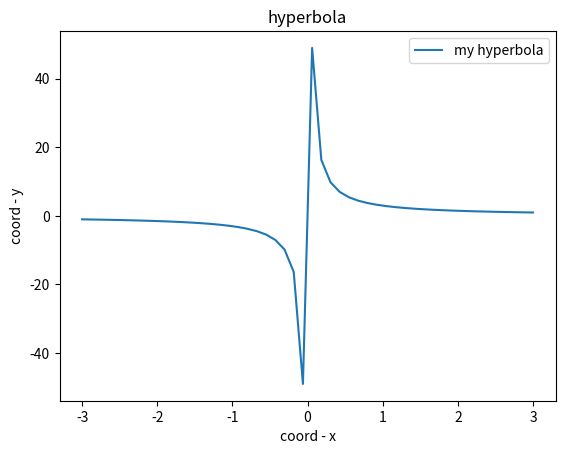

Python code for this plot:
## Создать функцию, строящую график гиперболы, заданной явно.
## На вход, функции подаются пределы изменения переменной x и количество точек N, на которое разбиваются соответствующие пределы.

import matplotlib.pyplot as plt
import numpy as np
 
def hyperbola_plotter(a = 3, b = 5, N = 50):
 
    x = np.linspace(-a, a, N)
    y = 3/x
    
 
    plt.plot(x, y, label='my hyperbola')
    plt.xlabel('coord - x')
    plt.ylabel('coord - y')
    plt.title('hyperbola')
    plt.legend()
    
    plt.savefig('fig_574.png')
 
if __name__ == '__main__':
    hyperbola_plotter()